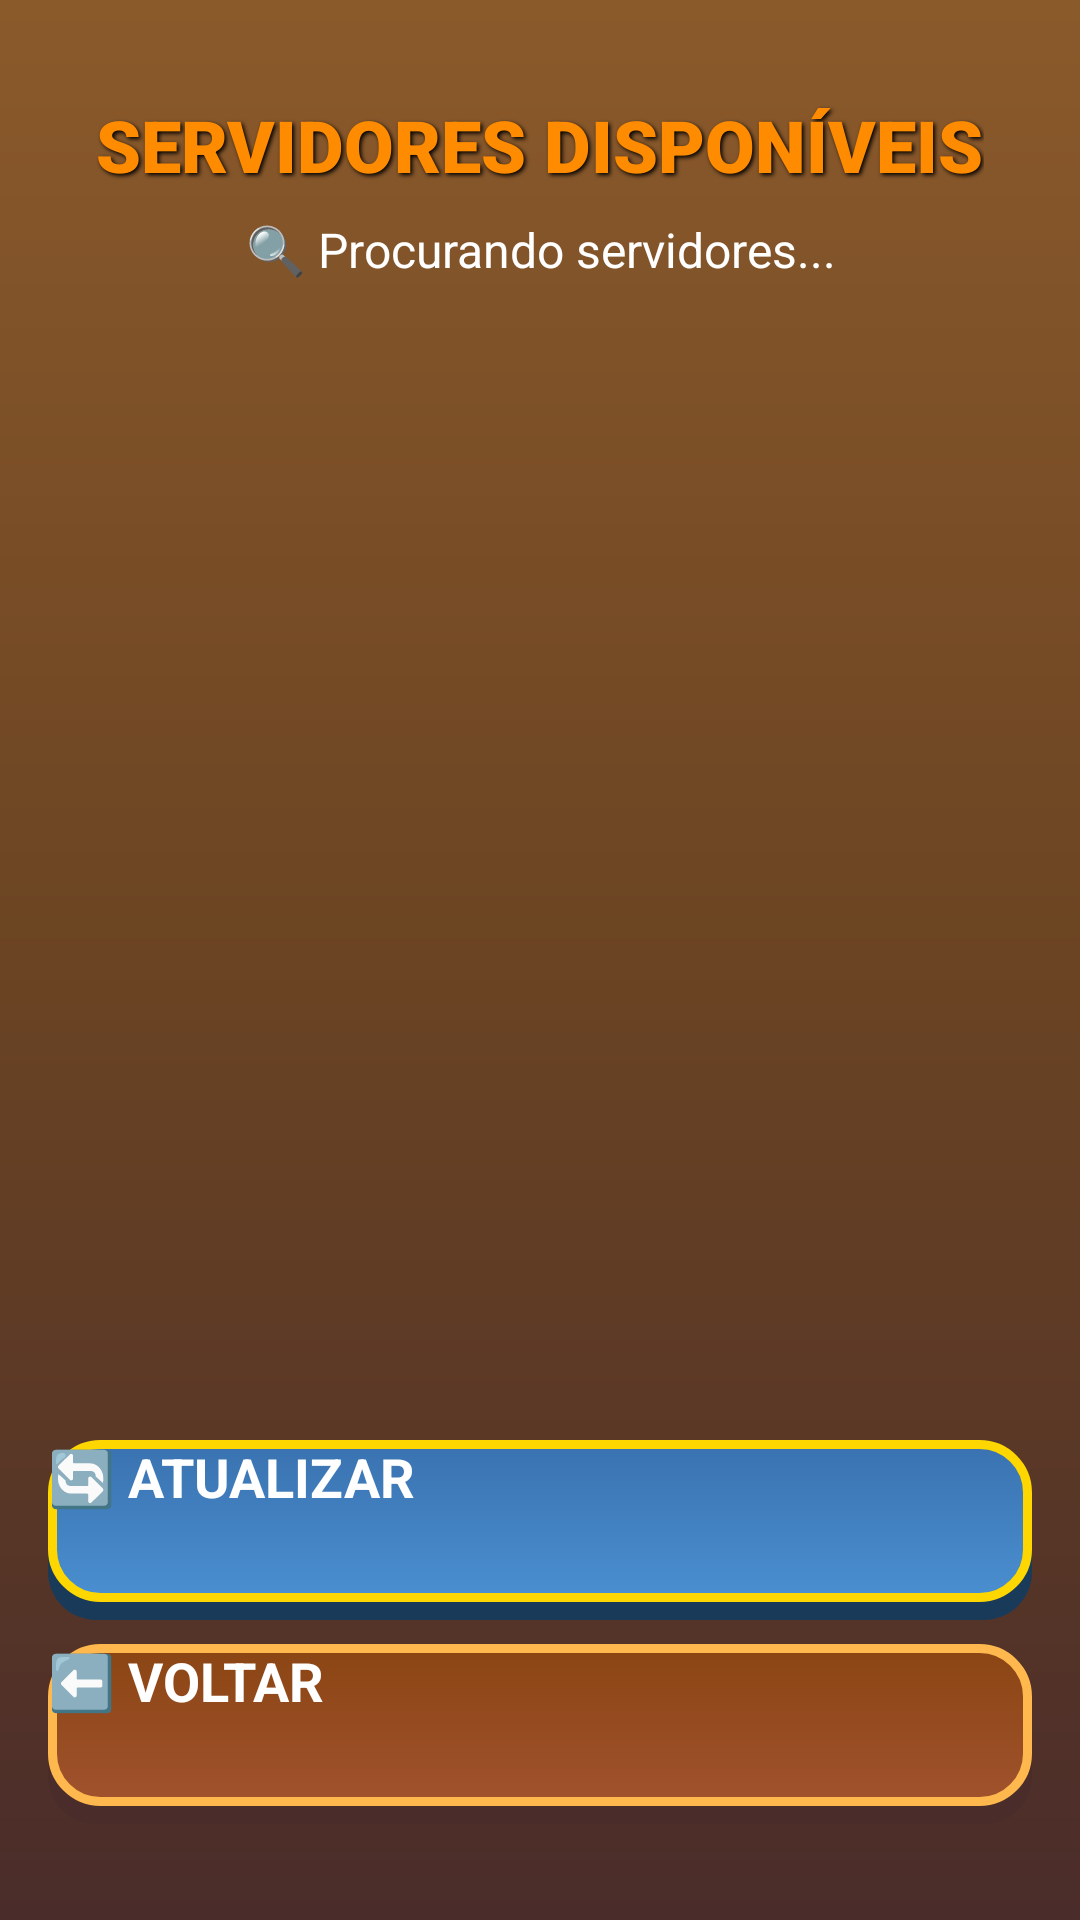

Android layout source for this screen:
<!-- AndroidManifest.xml: application theme Theme.WhereAmI -->
<!-- res/layout/activity_server_list.xml -->
<?xml version="1.0" encoding="utf-8"?>
<androidx.constraintlayout.widget.ConstraintLayout
    xmlns:android="http://schemas.android.com/apk/res/android"
    xmlns:app="http://schemas.android.com/apk/res-auto"
    android:layout_width="match_parent"
    android:layout_height="match_parent"
    android:background="@drawable/bg_gradient"
    android:padding="16dp">

    
    <TextView
        android:id="@+id/tvTitle"
        android:layout_width="wrap_content"
        android:layout_height="wrap_content"
        android:text="SERVIDORES DISPONÍVEIS"
        android:textSize="24sp"
        android:textStyle="bold"
        android:textColor="#FF8C00"
        android:shadowColor="#000000"
        android:shadowDx="2"
        android:shadowDy="2"
        android:shadowRadius="3"
        android:fontFamily="sans-serif-black"
        app:layout_constraintTop_toTopOf="parent"
        app:layout_constraintStart_toStartOf="parent"
        app:layout_constraintEnd_toEndOf="parent"
        android:layout_marginTop="16dp"/>

    
    <TextView
        android:id="@+id/tvStatus"
        android:layout_width="wrap_content"
        android:layout_height="wrap_content"
        android:text="🔍 Procurando servidores..."
        android:textSize="16sp"
        android:textColor="#FFFFFF"
        android:textAlignment="center"
        app:layout_constraintTop_toBottomOf="@id/tvTitle"
        app:layout_constraintStart_toStartOf="parent"
        app:layout_constraintEnd_toEndOf="parent"
        android:layout_marginTop="8dp"/>

    
    <ProgressBar
        android:id="@+id/progressBar"
        android:layout_width="wrap_content"
        android:layout_height="wrap_content"
        android:indeterminateTint="#FF8C00"
        android:visibility="gone"
        app:layout_constraintTop_toBottomOf="@id/tvStatus"
        app:layout_constraintStart_toStartOf="parent"
        app:layout_constraintEnd_toEndOf="parent"
        android:layout_marginTop="16dp"/>

    
    <androidx.recyclerview.widget.RecyclerView
        android:id="@+id/recyclerViewServers"
        android:layout_width="0dp"
        android:layout_height="0dp"
        android:clipToPadding="false"
        android:paddingTop="8dp"
        android:paddingBottom="8dp"
        app:layout_constraintTop_toBottomOf="@id/progressBar"
        app:layout_constraintBottom_toTopOf="@id/btnRefresh"
        app:layout_constraintStart_toStartOf="parent"
        app:layout_constraintEnd_toEndOf="parent"
        android:layout_marginTop="16dp"
        android:layout_marginBottom="16dp"/>

    
    <TextView
        android:id="@+id/tvNoServers"
        android:layout_width="wrap_content"
        android:layout_height="wrap_content"
        android:text="😔\n\nNenhum servidor encontrado\n\nCertifique-se de que:\n• Está na mesma rede WiFi\n• Outro jogador criou um servidor\n• O firewall não está bloqueando"
        android:textSize="16sp"
        android:textColor="#FFFFFF"
        android:textAlignment="center"
        android:gravity="center"
        android:visibility="gone"
        app:layout_constraintTop_toTopOf="@id/recyclerViewServers"
        app:layout_constraintBottom_toBottomOf="@id/recyclerViewServers"
        app:layout_constraintStart_toStartOf="parent"
        app:layout_constraintEnd_toEndOf="parent"/>

    
    <Button
        android:id="@+id/btnRefresh"
        android:layout_width="0dp"
        android:layout_height="60dp"
        android:text="🔄 ATUALIZAR"
        android:textSize="18sp"
        android:textStyle="bold"
        android:textColor="#FFFFFF"
        android:background="@drawable/button_primary"
        android:elevation="8dp"
        app:layout_constraintBottom_toTopOf="@id/btnBack"
        app:layout_constraintStart_toStartOf="parent"
        app:layout_constraintEnd_toEndOf="parent"
        android:layout_marginBottom="8dp"/>

    
    <Button
        android:id="@+id/btnBack"
        android:layout_width="0dp"
        android:layout_height="60dp"
        android:text="⬅️ VOLTAR"
        android:textSize="18sp"
        android:textStyle="bold"
        android:textColor="#FFFFFF"
        android:background="@drawable/button_menu"
        android:elevation="8dp"
        app:layout_constraintBottom_toBottomOf="parent"
        app:layout_constraintStart_toStartOf="parent"
        app:layout_constraintEnd_toEndOf="parent"
        android:layout_marginBottom="16dp"/>

</androidx.constraintlayout.widget.ConstraintLayout>
<!-- resources referenced by this layout -->
<resources>
  <!-- drawable bg_gradient (drawable) -->
  <?xml version="1.0" encoding="utf-8"?>
  <shape xmlns:android="http://schemas.android.com/apk/res/android">
      <gradient
          android:angle="90"
          android:startColor="#4A2C2A"
          android:centerColor="#6B4423"
          android:endColor="#8B5A2B"
          android:type="linear" />
  </shape>
  <!-- drawable button_menu (drawable) -->
  <?xml version="1.0" encoding="utf-8"?>
  <selector xmlns:android="http://schemas.android.com/apk/res/android">
      <item android:state_pressed="true">
          <layer-list>
              <item android:top="2dp">
                  <shape android:shape="rectangle">
                      <solid android:color="#6B3410"/>
                      <corners android:radius="16dp"/>
                  </shape>
              </item>
              <item android:bottom="4dp">
                  <shape android:shape="rectangle">
                      <gradient
                          android:angle="90"
                          android:startColor="#8B4513"
                          android:endColor="#A0522D"
                          android:type="linear"/>
                      <corners android:radius="16dp"/>
                      <stroke android:width="3dp" android:color="#FFD700"/>
                  </shape>
              </item>
          </layer-list>
      </item>
      <item>
          <layer-list>
              <item android:top="2dp">
                  <shape android:shape="rectangle">
                      <solid android:color="#4A2C2A"/>
                      <corners android:radius="16dp"/>
                  </shape>
              </item>
              <item android:bottom="6dp">
                  <shape android:shape="rectangle">
                      <gradient
                          android:angle="90"
                          android:startColor="#A0522D"
                          android:endColor="#8B4513"
                          android:type="linear"/>
                      <corners android:radius="16dp"/>
                      <stroke android:width="3dp" android:color="#FFB84D"/>
                  </shape>
              </item>
          </layer-list>
      </item>
  </selector>
  <!-- drawable button_primary (drawable) -->
  <?xml version="1.0" encoding="utf-8"?>
  <selector xmlns:android="http://schemas.android.com/apk/res/android">
      <item android:state_pressed="true">
          <layer-list>
              
              <item android:top="2dp">
                  <shape android:shape="rectangle">
                      <solid android:color="#2A5280"/>
                      <corners android:radius="16dp"/>
                  </shape>
              </item>
              
              <item android:bottom="4dp">
                  <shape android:shape="rectangle">
                      <gradient
                          android:angle="90"
                          android:startColor="#2E5C8A"
                          android:endColor="#3A72B0"
                          android:type="linear"/>
                      <corners android:radius="16dp"/>
                      <stroke android:width="3dp" android:color="#FFB84D"/>
                  </shape>
              </item>
          </layer-list>
      </item>
      <item>
          <layer-list>
              
              <item android:top="2dp">
                  <shape android:shape="rectangle">
                      <solid android:color="#1A3A5A"/>
                      <corners android:radius="16dp"/>
                  </shape>
              </item>
              
              <item android:bottom="6dp">
                  <shape android:shape="rectangle">
                      <gradient
                          android:angle="90"
                          android:startColor="#4A8FD0"
                          android:endColor="#3A72B0"
                          android:type="linear"/>
                      <corners android:radius="16dp"/>
                      <stroke android:width="3dp" android:color="#FFD700"/>
                  </shape>
              </item>
          </layer-list>
      </item>
  </selector>
</resources>
